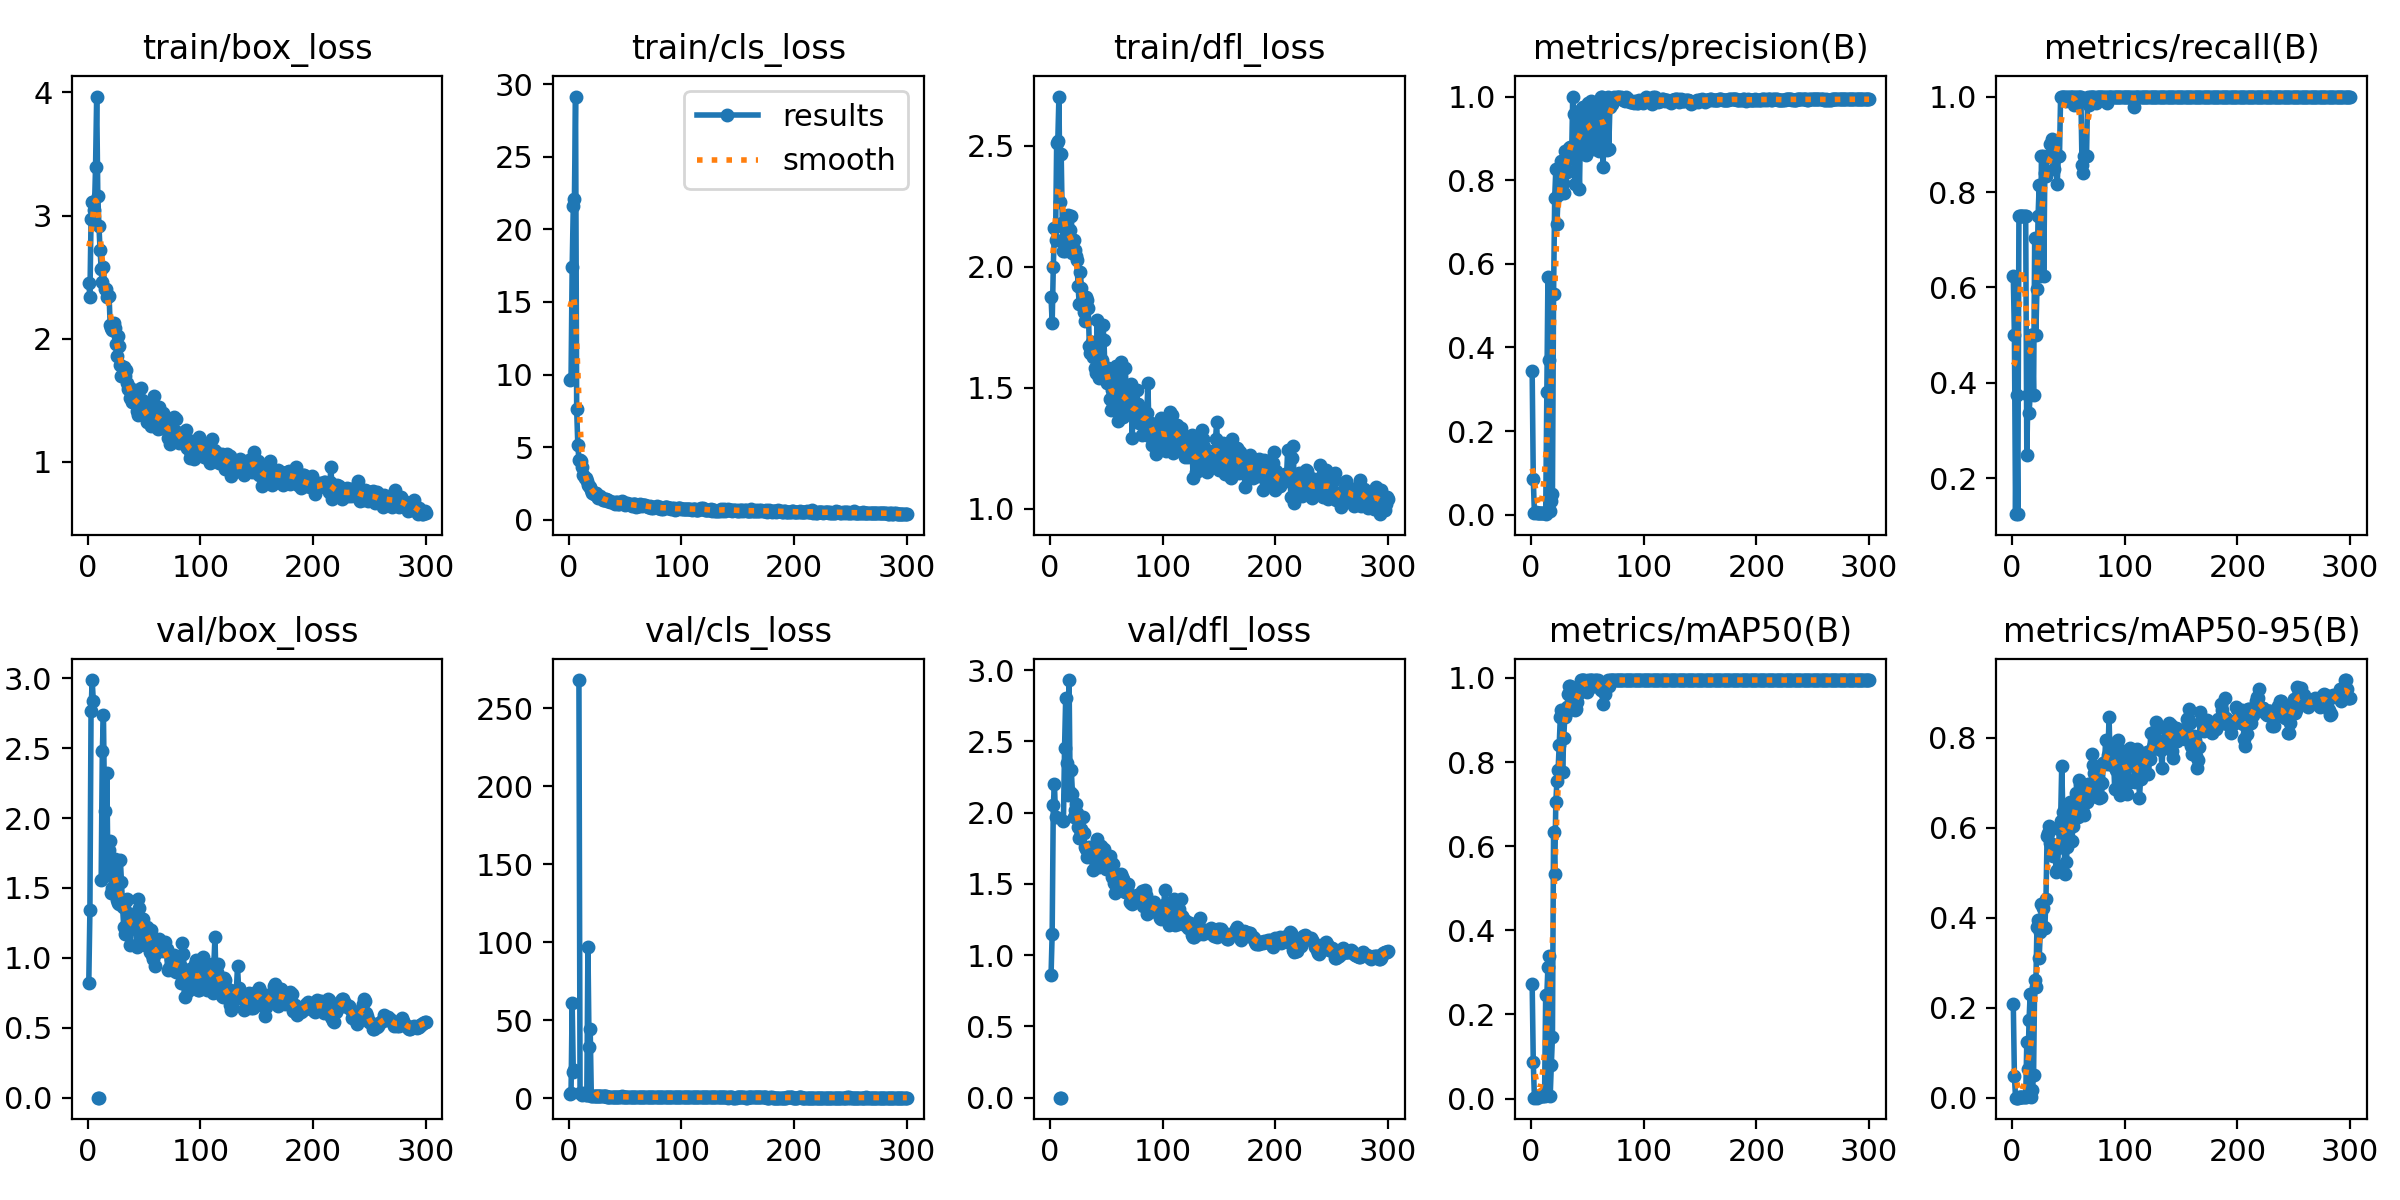

Values plotted in this chart, from the file beside it:
epoch, train/box_loss, train/cls_loss, train/dfl_loss, metrics/precision(B), metrics/recall(B), metrics/mAP50(B), metrics/mAP50-95(B), val/box_loss, val/cls_loss, val/dfl_loss, lr/pg0, lr/pg1, lr/pg2
1, 2.45, 9.601, 1.875, 0.3428, 0.625, 0.2727, 0.2085, 0.8235, 2.411, 0.8572, 0.0006471, 0.0006471, 0.0006471
2, 2.341, 9.685, 1.767, 0.08577, 0.5, 0.08599, 0.04826, 1.341, 3.473, 1.149, 0.001309, 0.001309, 0.001309
3, 2.973, 17.38, 1.997, 0.00317, 0.125, 0.00221, 0.00072, 2.764, 60.75, 2.05, 0.001967, 0.001967, 0.001967
4, 3.112, 21.62, 2.158, 0.0057, 0.375, 0.00266, 0.0009, 2.987, 16.85, 2.202, 0.00198, 0.00198, 0.00198
5, 3.107, 22.08, 2.111, 0.00414, 0.125, 0.00224, 0.00088, 2.84, 17.95, 1.972, 0.001974, 0.001974, 0.001974
6, 3.042, 29.15, 2.511, 0.00345, 0.75, 0.00651, 0.00173, nan, nan, nan, 0.001967, 0.001967, 0.001967
7, 3.393, 7.599, 2.518, 0.00345, 0.75, 0.00651, 0.00173, nan, nan, nan, 0.00196, 0.00196, 0.00196
8, 3.966, 5.169, 2.702, 0.00345, 0.75, 0.00651, 0.00173, nan, nan, nan, 0.001954, 0.001954, 0.001954
9, 3.162, 4.117, 2.268, 0.00345, 0.75, 0.00651, 0.00173, 0, 268.2, 0, 0.001947, 0.001947, 0.001947
10, 2.919, 4.119, 2.466, 0.00345, 0.75, 0.00651, 0.00173, 0, 3.201, 0, 0.001941, 0.001941, 0.001941
11, 2.72, 4.019, 2.18, 0.00345, 0.75, 0.00651, 0.00173, nan, nan, nan, 0.001934, 0.001934, 0.001934
12, 2.568, 3.659, 2.064, 0.00345, 0.75, 0.00651, 0.00173, 1.559, 2.097, 1.938, 0.001927, 0.001927, 0.001927
13, 2.461, 3.105, 2.065, 0.00149, 0.25, 0.2456, 0.1242, 2.479, 3.196, 2.456, 0.001921, 0.001921, 0.001921
14, 2.585, 2.896, 2.161, 0.2927, 0.375, 0.2452, 0.06384, 2.737, 2.686, 2.8, 0.001914, 0.001914, 0.001914
15, 2.4, 2.874, 2.081, 0.5696, 0.337, 0.3137, 0.174, 2.051, 1.95, 2.349, 0.001908, 0.001908, 0.001908
16, 2.4, 2.661, 2.214, 0.3691, 0.375, 0.3389, 0.2309, 1.589, 2.117, 2.12, 0.001901, 0.001901, 0.001901
17, 2.341, 2.401, 2.086, 0.00857, 0.5, 0.0053, 0.00193, 2.319, 97.22, 2.93, 0.001894, 0.001894, 0.001894
18, 2.349, 2.322, 2.15, 0.03369, 0.5, 0.08018, 0.01724, 1.63, 33.07, 2.142, 0.001888, 0.001888, 0.001888
19, 2.349, 2.282, 2.209, 0.04949, 0.375, 0.146, 0.05157, 1.772, 44.5, 2.298, 0.001881, 0.001881, 0.001881
20, 2.11, 2.022, 2.057, 0.5283, 0.7029, 0.6333, 0.2616, 1.839, 1.637, 2.128, 0.001875, 0.001875, 0.001875
21, 2.088, 1.842, 2.11, 0.7582, 0.5, 0.5333, 0.2475, 1.466, 1.413, 1.969, 0.001868, 0.001868, 0.001868
22, 2.068, 1.796, 2.07, 0.8261, 0.5978, 0.705, 0.3808, 1.496, 1.368, 2.02, 0.001861, 0.001861, 0.001861
23, 2.13, 1.861, 2.045, 0.6947, 0.75, 0.7558, 0.3956, 1.695, 1.188, 2.06, 0.001855, 0.001855, 0.001855
24, 2.09, 1.875, 2.029, 0.7645, 0.8152, 0.7806, 0.3113, 1.706, 1.228, 1.999, 0.001848, 0.001848, 0.001848
25, 1.957, 1.665, 1.919, 0.83, 0.625, 0.84, 0.3689, 1.55, 1.246, 1.9, 0.001842, 0.001842, 0.001842
26, 1.858, 1.504, 1.847, 0.8277, 0.875, 0.9077, 0.43, 1.411, 1.143, 1.821, 0.001835, 0.001835, 0.001835
27, 2.025, 1.557, 1.978, 0.8451, 0.875, 0.9237, 0.423, 1.389, 1.185, 1.875, 0.001828, 0.001828, 0.001828
28, 1.944, 1.654, 1.911, 0.7931, 0.625, 0.7775, 0.3798, 1.383, 1.166, 1.883, 0.001822, 0.001822, 0.001822
29, 1.79, 1.464, 1.836, 0.7701, 0.8403, 0.8572, 0.3779, 1.703, 1.27, 1.971, 0.001815, 0.001815, 0.001815
30, 1.698, 1.374, 1.815, 0.8691, 0.8338, 0.9077, 0.442, 1.546, 1.237, 1.858, 0.001809, 0.001809, 0.001809
31, 1.715, 1.363, 1.775, 0.8263, 0.875, 0.9176, 0.5823, 1.361, 1.099, 1.756, 0.001802, 0.001802, 0.001802
32, 1.768, 1.45, 1.873, 0.8194, 0.875, 0.931, 0.5891, 1.223, 1.182, 1.748, 0.001795, 0.001795, 0.001795
33, 1.699, 1.436, 1.865, 0.8694, 0.875, 0.9623, 0.6054, 1.167, 1.139, 1.689, 0.001789, 0.001789, 0.001789
34, 1.748, 1.314, 1.83, 0.8778, 0.9002, 0.9817, 0.5661, 1.408, 1.055, 1.739, 0.001782, 0.001782, 0.001782
35, 1.637, 1.372, 1.675, 0.879, 0.9114, 0.9817, 0.5542, 1.424, 0.9802, 1.762, 0.001776, 0.001776, 0.001776
36, 1.588, 1.267, 1.643, 0.8522, 0.875, 0.946, 0.5367, 1.317, 0.9113, 1.744, 0.001769, 0.001769, 0.001769
37, 1.611, 1.218, 1.688, 1, 0.8483, 0.9315, 0.5618, 1.214, 0.9282, 1.691, 0.001762, 0.001762, 0.001762
38, 1.522, 1.243, 1.628, 0.9572, 0.875, 0.939, 0.5613, 1.094, 0.9623, 1.601, 0.001756, 0.001756, 0.001756
39, 1.486, 1.204, 1.638, 0.7903, 0.875, 0.9235, 0.503, 1.215, 0.9345, 1.677, 0.001749, 0.001749, 0.001749
40, 1.51, 1.174, 1.583, 0.8668, 0.8175, 0.9273, 0.5068, 1.278, 0.943, 1.724, 0.001743, 0.001743, 0.001743
41, 1.49, 1.071, 1.562, 0.964, 0.875, 0.9436, 0.5547, 1.245, 0.9256, 1.766, 0.001736, 0.001736, 0.001736
42, 1.58, 1.249, 1.78, 0.8922, 0.875, 0.9623, 0.5982, 1.273, 0.839, 1.815, 0.001729, 0.001729, 0.001729
43, 1.501, 1.194, 1.627, 0.7798, 1, 0.971, 0.6162, 1.245, 0.8805, 1.776, 0.001723, 0.001723, 0.001723
44, 1.414, 1.089, 1.541, 0.9447, 1, 0.995, 0.7384, 1.077, 0.8975, 1.619, 0.001716, 0.001716, 0.001716
45, 1.384, 1.098, 1.573, 0.9732, 1, 0.995, 0.6351, 1.421, 0.9594, 1.767, 0.00171, 0.00171, 0.00171
46, 1.515, 1.236, 1.616, 0.9762, 1, 0.995, 0.5728, 1.355, 1.041, 1.73, 0.001703, 0.001703, 0.001703
47, 1.596, 1.317, 1.759, 0.9666, 1, 0.995, 0.4974, 1.208, 1.1, 1.689, 0.001696, 0.001696, 0.001696
48, 1.503, 1.197, 1.697, 0.8878, 0.9901, 0.9817, 0.5248, 1.275, 1.067, 1.747, 0.00169, 0.00169, 0.00169
49, 1.377, 1.071, 1.545, 0.8609, 1, 0.9817, 0.5578, 1.28, 0.9137, 1.691, 0.001683, 0.001683, 0.001683
50, 1.387, 1.041, 1.55, 0.8727, 1, 0.9672, 0.6221, 1.141, 0.8135, 1.607, 0.001677, 0.001677, 0.001677
51, 1.385, 1.074, 1.521, 0.9835, 1, 0.995, 0.6566, 1.091, 0.7855, 1.635, 0.00167, 0.00167, 0.00167
52, 1.468, 1.124, 1.584, 0.9166, 1, 0.995, 0.5716, 1.212, 0.821, 1.685, 0.001663, 0.001663, 0.001663
53, 1.322, 1.116, 1.453, 0.9901, 1, 0.995, 0.5707, 1.22, 0.8165, 1.692, 0.001657, 0.001657, 0.001657
54, 1.333, 1.054, 1.409, 0.9588, 1, 0.995, 0.6039, 1.192, 0.8213, 1.656, 0.00165, 0.00165, 0.00165
55, 1.356, 1.035, 1.492, 0.8869, 0.9819, 0.9817, 0.6517, 1.043, 0.7452, 1.545, 0.001644, 0.001644, 0.001644
56, 1.289, 0.9506, 1.434, 0.8749, 1, 0.9817, 0.6349, 1.201, 0.7359, 1.641, 0.001637, 0.001637, 0.001637
57, 1.4, 1.049, 1.482, 0.9727, 1, 0.995, 0.6772, 1.023, 0.7889, 1.504, 0.00163, 0.00163, 0.00163
58, 1.351, 1.067, 1.53, 0.9768, 1, 0.995, 0.624, 0.9895, 0.7445, 1.438, 0.001624, 0.001624, 0.001624
59, 1.536, 1.052, 1.589, 0.9796, 1, 0.995, 0.7069, 1.042, 0.6823, 1.483, 0.001617, 0.001617, 0.001617
60, 1.301, 0.8755, 1.363, 0.8704, 1, 0.9817, 0.6952, 0.9452, 0.6345, 1.455, 0.001611, 0.001611, 0.001611
... 240 more rows
